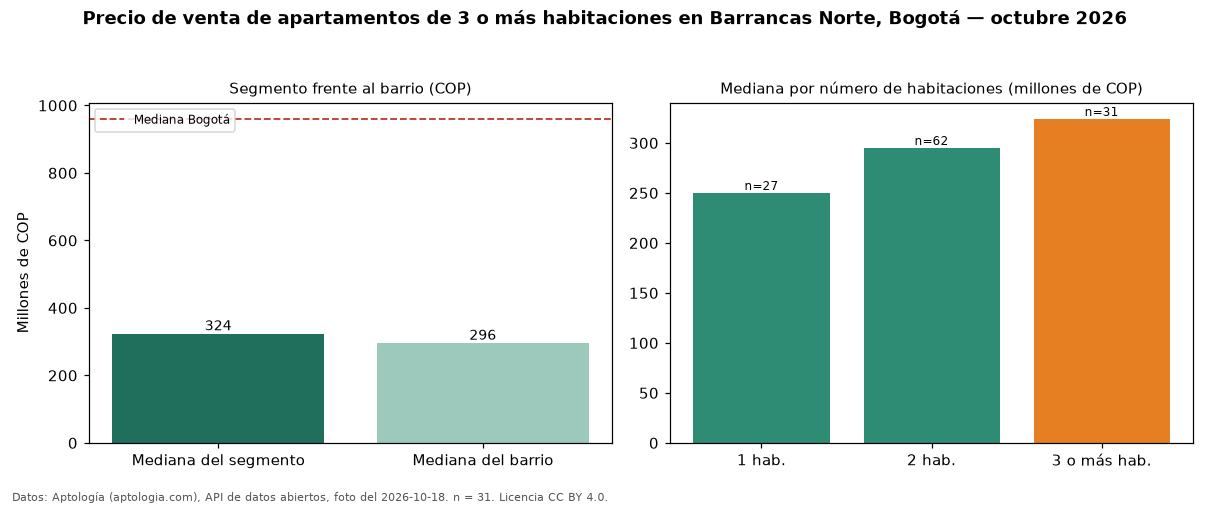

Data behind this chart, as committed beside it:
seccion, metrica, valor_cop, n
precio, mediana, 324000000, 31
habitaciones, 1, 250000000, 27
habitaciones, 2, 295000000, 62
habitaciones, 3+, 324000000, 31
barrio, mediana_barrio_todos_los_tamanos, 296000000, 124
ciudad, mediana_ciudad, 960000000, 
fuente, fecha_foto, 2026-10-18, 
fuente, atribucion, https://www.aptologia.com/venta/bogota/b…, 
